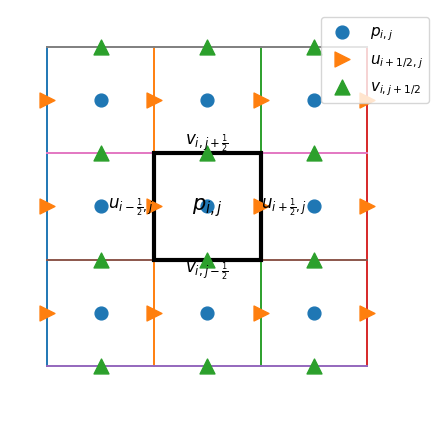

This figure's Python source: (Note: this script raises an exception after producing the figure.)
import numpy as np
import matplotlib.pyplot as plt 

def stability_of_centered_diff_in_convection_diffusion_eq():
    R = np.linspace(0,4,200)
    r = np.minimum(0.5, 2 / R**2)
    t = 2/R[3*len(R)//8:len(R)//2]**2

    plt.figure()

    plt.plot(R, r, label="r")
    plt.plot(R[3*len(R)//8:len(R)//2], t, linestyle="--", color="blue")
    plt.fill_between(R, r, hatch='///', alpha=0.15)
    plt.text(1.2, 0.3, "stable", ha='center', va='center', fontsize=14)

    plt.grid()
    plt.ylim(0,1)
    plt.xlabel(r"$R$")
    plt.ylabel(r"$r$")
    plt.tight_layout()
    plt.savefig("img/ellipse.pdf")

def AB(rk4=False):
    AB_COEFFS = {
        1: [1],
        2: [3/2, -1/2],
        3: [23/12, -16/12, 5/12],
        4: [55/24, -59/24, 37/24, -9/24],
        5: [1901/720, -2774/720, 2616/720, -1274/720, 251/720],
        6: [4277/1440, -7923/1440, 9982/1440, -7298/1440, 2877/1440, -475/1440],
    }

    theta_clip = {4: 2.0313503185, 5: 2.3194436403, 6: 2.4917224146}
    
    def rk4_stability_function(z):
        return 1 + z + z**2 / 2 + z**3 / 6 + z**4 / 24

    def stability_boundary_ab(order, n=4000):
        beta = np.array(AB_COEFFS[order], dtype=float)

        if order in theta_clip:
            a = theta_clip[order]
            theta = np.linspace(a, 2 * np.pi - a, n)
        else:
            theta = np.linspace(0, 2 * np.pi, n)

        xi = np.exp(1j * theta)

        rho = xi**order - xi**(order - 1)
        sigma = sum(beta[j] * xi**(order - 1 - j) for j in range(order))

        return rho / sigma

    plt.figure(figsize=(8, 7))
    colors = ["blue", "orange", "green", "red", "purple", "brown"]
    for order in range(1, 7):
        z = stability_boundary_ab(order)
        plt.plot(z.real, z.imag, label=f"AB{order}", color=colors[order-1], linewidth=1.5)

    plt.axhline(0, linewidth=0.8)
    plt.axvline(0, linewidth=0.8)
    plt.gca().set_aspect("equal", adjustable="box")
    plt.grid(True)
    plt.xlabel(r"$\operatorname{Re}(\lambda\Delta t)$")
    plt.ylabel(r"$\operatorname{Im}(\lambda\Delta t)$")
    plt.axvline(0, color="k", linewidth=2.0)
    plt.axhline(0, color="k", linewidth=2.0)
    if rk4:
        x = np.linspace(-4, 1, 900)
        y = np.linspace(-3, 3, 900)
        X, Y = np.meshgrid(x, y)
        Z = X + 1j * Y
        RK4 = np.abs(rk4_stability_function(Z))
        plt.contour(X, Y, RK4, levels=[1], linewidths=1.5, colors="salmon")
        plt.text(0.4, 2.0, "RK4", color="salmon")
        plt.tight_layout()
        plt.savefig("img/AB_RK4_stability.pdf")
    else : 
        plt.text(-1.7, 0.6, "AB1", color=colors[0])
        plt.text(-1.0, 0.5, "AB2", color=colors[1])
        plt.text(-0.5, 0.45, "AB3", color=colors[2])
        plt.text(-.25, 0.35, "AB4", color=colors[3])
        plt.text(-.15, 0.2, "AB5", color=colors[4])
        plt.text(0.02, 0.05, "AB6", color=colors[5])
        
        plt.tight_layout()
        plt.savefig("img/adams_bashforth_stability.pdf")

def AM(rk4=False, small=False):
    AM_COEFFS = {
        3: [5/12, 2/3, -1/12],
        4: [3/8, 19/24, -5/24, 1/24],
        5: [251/720, 646/720, -264/720, 106/720, -19/720],
        6: [475/1440, 1427/1440, -798/1440, 482/1440, -173/1440, 27/1440],
    }

    def rk4_stability_function(z):
        return 1 + z + z**2 / 2 + z**3 / 6 + z**4 / 24

    def stability_boundary_am(order, n=4000):
        beta = np.array(AM_COEFFS[order], dtype=float)
        s = order - 1
        theta = np.linspace(0, 2 * np.pi, n)

        xi = np.exp(1j * theta)

        rho = xi**s - xi**(s - 1)
        sigma = sum(beta[j] * xi**(s - j) for j in range(order))

        return rho / sigma

    plt.figure(figsize=(8, 7))

    colors = {3: "green", 4: "red", 5: "purple", 6: "brown"}

    for order in range(3, 7):
        z = stability_boundary_am(order)
        plt.plot(z.real, z.imag, label=f"AM{order}", color=colors[order], linewidth=1.5)

    plt.gca().set_aspect("equal", adjustable="box")
    plt.grid(True)
    plt.xlabel(r"$\operatorname{Re}(\lambda\Delta t)$")
    plt.ylabel(r"$\operatorname{Im}(\lambda\Delta t)$")

    title="img/adams_moulton_stability"
    if rk4:
        x = np.linspace(-7, 2, 900)
        y = np.linspace(-4, 4, 900)
        X, Y = np.meshgrid(x, y)
        Z = X + 1j * Y
        RK4 = np.abs(rk4_stability_function(Z))

        plt.contour(X, Y, RK4, levels=[1], linewidths=1.5, colors="salmon")
        plt.text(-2.7, 2.7, "RK4", color="salmon")
        title += "_RK4"
    
    if small: 
        plt.xlim(-0.4, 0.1)
        plt.ylim(0.0, 1.5)
        plt.legend()
        title += "_small"
    else : 
        plt.text(-5.6, 1.0, "AM3", color=colors[3])
        plt.text(-2.8, 0.75, "AM4", color=colors[4])
        plt.text(-1.6, 0.85, "AM5", color=colors[5])
        plt.text(-0.9, 1.0, "AM6", color=colors[6])
        plt.axvline(0, color="k", linewidth=2.0)
        plt.axhline(0, color="k", linewidth=2.0)
    
    plt.tight_layout()
    plt.savefig(title + ".pdf")

def custom_scheme_stability():
    alphas = [0.25, 0.5, 0.75, 1.0]
    colors = ["blue", "orange", "green", "red"]

    def stability_boundary(alpha, n=4000):
        theta = np.linspace(0, 2 * np.pi, n)
        xi = np.exp(1j * theta)

        numerator = 2 * (xi**2 - alpha * xi - (1 - alpha))
        denominator = (4 - alpha) * xi - alpha

        return numerator / denominator

    plt.figure(figsize=(8, 7))

    for alpha, color in zip(alphas, colors):
        z = stability_boundary(alpha)
        plt.plot(z.real, z.imag, label=rf"$\alpha={alpha}$", color=color, linewidth=1.5)

    plt.gca().set_aspect("equal", adjustable="box")
    plt.grid(True, linestyle=".")
    plt.xlabel(r"$\operatorname{Re}(\lambda\Delta t)$")
    plt.ylabel(r"$\operatorname{Im}(\lambda\Delta t)$")
    plt.axvline(0, color="k", linewidth=2.0)
    plt.axhline(0, color="k", linewidth=2.0)

    plt.text(-0.2, 0.10, r"$\alpha=1/4$", color=colors[0])
    plt.text(-.45, 0.10, r"$\alpha=1/2$", color=colors[1])
    plt.text(-.70, 0.10, r"$\alpha=3/4$", color=colors[2])
    plt.text(-.95, 0.10, r"$\alpha=1$", color=colors[3])

    plt.tight_layout()
    plt.savefig("img/multistep_family_stability.pdf")
    plt.show()

def richtmeyer():
    plt.figure(figsize=(10, 6))
    # Grid levels
    y_n = 0
    y_half = 1
    y_np1 = 2

    # Nodes
    bottom_x = [-1, 0, 1]
    half_x = [-0.5, 0.5]
    top_x = [0]

    # Draw time levels
    plt.plot([-1.25, 1.25], [y_n, y_n], lw=1.5)
    plt.plot([-0.75, 0.75], [y_half, y_half], lw=1.5)
    plt.plot([-0.35, 0.35], [y_np1, y_np1], lw=1.5)

    # Draw nodes
    plt.scatter(bottom_x, [y_n] * len(bottom_x), s=70, zorder=3)
    plt.scatter(half_x, [y_half] * len(half_x), marker="*", s=180, zorder=4)
    plt.scatter(top_x, [y_np1], s=80, zorder=5)

    # Predictor arrows: values at time n produce half-time interface states
    arrowprops = dict(arrowstyle="->", lw=1.4, shrinkA=6, shrinkB=6)
    for x0, x1 in [(-1, -0.5), (0, -0.5), (0, 0.5), (1, 0.5)]:
        plt.annotate("", xy=(x1, y_half), xytext=(x0, y_n), arrowprops=arrowprops)

    # Corrector arrows: half-time fluxes update the central node
    for x0 in half_x:
        plt.annotate("", xy=(0, y_np1), xytext=(x0, y_half), arrowprops=arrowprops)

    # Labels on grid
    plt.text(-1, y_n - 0.18, r"$i-1$", ha="center", va="top", fontsize=14)
    plt.text(0, y_n - 0.18, r"$i$", ha="center", va="top", fontsize=14)
    plt.text(1, y_n - 0.18, r"$i+1$", ha="center", va="top", fontsize=14)

    plt.text(-0.5, y_half + 0.16, r"$i-\frac{1}{2}$", ha="center", va="bottom", fontsize=14)
    plt.text(0.5, y_half + 0.16, r"$i+\frac{1}{2}$", ha="center", va="bottom", fontsize=14)

    plt.text(1.32, y_n, r"$n$", ha="left", va="center", fontsize=14)
    plt.text(0.82, y_half, r"$n+\frac{1}{2}$", ha="left", va="center", fontsize=14)
    plt.text(0.42, y_np1, r"$n+1$", ha="left", va="center", fontsize=14)

    # axis arrows
    plt.annotate("", xy=(-1.45, 2.35), xytext=(-1.45, -0.45), arrowprops=dict(arrowstyle="->", lw=1.8))
    plt.annotate("", xy=(-1.0, -0.45), xytext=(-1.45, -0.45), arrowprops=dict(arrowstyle="->", lw=1.8))
    plt.text(-1.52, 2.42, r"$t$", fontsize=16)
    plt.text(-0.94, -0.52, r"$x$", fontsize=16)

    plt.xlim(-1.65, 1.9)
    plt.ylim(-1.35, 2.9)
    plt.axis("off")

    plt.tight_layout()
    plt.savefig("img/richtmeyer.pdf", dpi=200, bbox_inches="tight")

def mccormack():
    from matplotlib.patches import FancyArrowPatch

    fig, ax = plt.subplots(figsize=(11, 4.8))

    # Grid coordinates
    x_im1, x_i, x_ip1 = -1, 0, 1
    y_n, y_np1 = 0, 1

    # Draw grid lines
    ax.plot([-1.35, 1.35], [y_n, y_n], lw=1.5)
    ax.plot([-1.35, 1.35], [y_np1, y_np1], lw=1.5)

    # Draw grid nodes
    ax.scatter([x_im1, x_i, x_ip1], [y_n, y_n, y_n], s=70, zorder=4)
    ax.scatter([x_im1, x_i, x_ip1], [y_np1, y_np1, y_np1], s=70, zorder=4)

    # Helper for arrows
    def arrow(x0, y0, x1, y1, lw=2.2, mutation_scale=18, connectionstyle="arc3"):
        ax.add_patch(FancyArrowPatch((x0, y0),(x1, y1),arrowstyle="->",lw=lw,mutation_scale=mutation_scale,shrinkA=6,shrinkB=6,connectionstyle=connectionstyle))

    # Predictor: forward-difference paths from time n to predicted values at n+1
    arrow(x_im1, y_n, x_im1, y_np1)
    arrow(x_i, y_n, x_im1, y_np1)
    arrow(x_i, y_n, x_i, y_np1)
    arrow(x_ip1, y_n, x_i, y_np1)

    # Highlighted right predictor for s_i*
    arrow(x_ip1, y_n, x_i, y_np1, lw=2.5)
    ax.text(0.48, 0.58, "predictor", rotation=180+138+6, fontsize=13, ha="center", va="center")

    # Corrector: average original and predicted values back to final value at i
    arc = FancyArrowPatch((x_im1, y_np1 + 0.02),(x_i, y_np1 + 0.02),arrowstyle="->",lw=2.4,mutation_scale=18,shrinkA=8,shrinkB=8,connectionstyle="arc3,rad=-0.25")
    ax.add_patch(arc)
    ax.text(-0.48, 1.24, "corrector", fontsize=13, ha="center", va="bottom")

    # Labels
    ax.text(x_im1, y_n - 0.12, r"$i-1$", ha="center", va="top", fontsize=15)
    ax.text(x_i, y_n - 0.12, r"$i$", ha="center", va="top", fontsize=15)
    ax.text(x_ip1, y_n - 0.12, r"$i+1$", ha="center", va="top", fontsize=15)

    ax.text(1.68, y_n, r"$n$", ha="left", va="center", fontsize=15)
    ax.text(1.68, y_np1, r"$n+1$", ha="left", va="center", fontsize=15)

    ax.text(x_im1 - 0.12, y_np1 + 0.12, r"$\tilde{s}_{i-1}^{\,n+1}$", ha="center", fontsize=15)
    ax.text(x_i + 0.05, y_np1 + 0.12, r"$\tilde{s}_{i}^{*}; \tilde{s}_i^{n+1}$", ha="center", fontsize=15)

    # Axis arrows
    ax.annotate("", xy=(-1.58, 1.28), xytext=(-1.58, -0.25), arrowprops=dict(arrowstyle="->", lw=1.8))
    ax.annotate("", xy=(-1.18, -0.25), xytext=(-1.58, -0.25), arrowprops=dict(arrowstyle="->", lw=1.8))
    ax.text(-1.65, 1.32, r"$t$", fontsize=16)
    ax.text(-1.12, -0.30, r"$x$", fontsize=16)

    ax.set_xlim(-1.85, 2.2)
    ax.set_ylim(-0.85, 1.72)
    ax.axis("off")

    plt.tight_layout()
    plt.savefig("img/mccormack.pdf", dpi=200, bbox_inches="tight")

def mac():
    nx, ny = 3, 3

    fig, ax = plt.subplots(figsize=(6.5, 5.4))

    # Cell grid
    for i in range(nx + 1):
        ax.plot([i, i], [0, ny], lw=1.4)
    for j in range(ny + 1):
        ax.plot([0, nx], [j, j], lw=1.4)

    # Pressure / scalar locations at cell centers
    xc = np.arange(nx) + 0.5
    yc = np.arange(ny) + 0.5
    Xc, Yc = np.meshgrid(xc, yc)
    ax.scatter(Xc, Yc, s=85, marker="o", zorder=4, label=r"$p_{i,j}$")

    # u velocity on vertical faces
    xu = np.arange(nx + 1)
    yu = np.arange(ny) + 0.5
    Xu, Yu = np.meshgrid(xu, yu)
    ax.scatter(Xu, Yu, s=115, marker=">", zorder=5, label=r"$u_{i+1/2,j}$")

    # v velocity on horizontal faces
    xv = np.arange(nx) + 0.5
    yv = np.arange(ny + 1)
    Xv, Yv = np.meshgrid(xv, yv)
    ax.scatter(Xv, Yv, s=115, marker="^", zorder=5, label=r"$v_{i,j+1/2}$")

    # Highlight central cell
    i, j = 1, 1
    ax.add_patch(plt.Rectangle((i, j), 1, 1, fill=False, lw=3, zorder=3))
    ax.text(i + 0.5, j + 0.5, r"$p_{i,j}$", ha="center", va="center", fontsize=15, zorder=10)
    ax.text(i, j + 0.5, r"$u_{i-\frac{1}{2},j}$", ha="right", va="center", fontsize=12, zorder=10)
    ax.text(i + 1, j + 0.5, r"$u_{i+\frac{1}{2},j}$", ha="left", va="center", fontsize=12, zorder=10)
    ax.text(i + 0.5, j, r"$v_{i,j-\frac{1}{2}}$", ha="center", va="top", fontsize=12, zorder=10)
    ax.text(i + 0.5, j + 1, r"$v_{i,j+\frac{1}{2}}$", ha="center", va="bottom", fontsize=12, zorder=10)

    ax.set_aspect("equal")
    ax.set_xlim(-0.35, nx + 0.65)
    ax.set_ylim(-0.55, ny + 0.35)
    ax.axis("off")
    ax.legend(loc="upper right", frameon=True, fontsize=11)

    fig.savefig("img/mac_mesh.pdf", dpi=220, bbox_inches="tight")
    plt.show()

    
if __name__ == "__main__":
    # stability_of_centered_diff_in_convection_diffusion_eq()
    # AB(False)
    # AB(True)
    # AM(False)
    # AM(True)
    # AM(False, True)
    # custom_scheme_stability()
    # richtmeyer()
    # mccormack()
    mac()
    plt.show()
